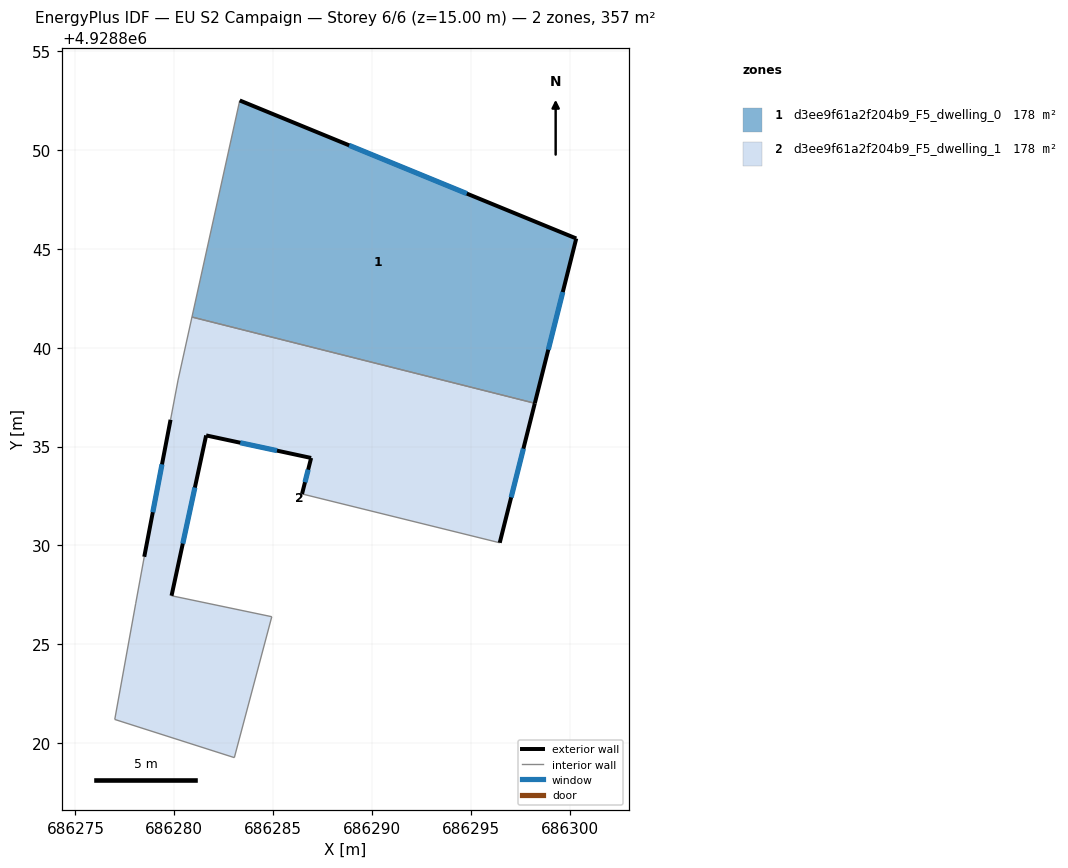
=== STOREY PLAN SPEC (per zone: floor XY polygon, exterior-wall plan segments, windows/doors) ===
zone 1: d3ee9f61a2f204b9_F5_dwelling_0  (178.5 m²)
  floor: (686300.33, 4928845.53) (686298.23, 4928837.19) (686280.89, 4928841.55) (686283.31, 4928852.51)
  exterior wall: (686300.33, 4928845.53) – (686283.31, 4928852.51)  [18.4 m]
    window: (686294.79, 4928847.80) – (686288.84, 4928850.24)  [6.7 m²]
  exterior wall: (686298.23, 4928837.19) – (686300.33, 4928845.53)  [8.6 m]
    window: (686298.91, 4928839.90) – (686299.65, 4928842.82)  [3.2 m²]
  interior walls: 2
zone 2: d3ee9f61a2f204b9_F5_dwelling_1  (178.5 m²)
  floor: (686298.23, 4928837.19) (686296.46, 4928830.14) (686286.46, 4928832.61) (686286.92, 4928834.43) (686281.61, 4928835.57) (686279.86, 4928827.46) (686284.93, 4928826.40) (686283.03, 4928819.27) (686276.99, 4928821.20) (686278.05, 4928827.08) (686278.48, 4928829.43) (686279.81, 4928836.36) (686280.19, 4928838.37) (686280.89, 4928841.55)
  exterior wall: (686296.46, 4928830.14) – (686298.23, 4928837.19)  [7.3 m]
    window: (686297.03, 4928832.43) – (686297.66, 4928834.90)  [2.7 m²]
  exterior wall: (686286.92, 4928834.43) – (686286.46, 4928832.61)  [1.9 m]
    window: (686286.77, 4928833.84) – (686286.61, 4928833.20)  [0.7 m²]
  exterior wall: (686281.61, 4928835.57) – (686286.92, 4928834.43)  [5.4 m]
    window: (686283.34, 4928835.20) – (686285.19, 4928834.80)  [2.0 m²]
  exterior wall: (686279.86, 4928827.46) – (686281.61, 4928835.57)  [8.3 m]
    window: (686280.43, 4928830.10) – (686281.04, 4928832.93)  [3.0 m²]
  exterior wall: (686279.81, 4928836.36) – (686278.48, 4928829.43)  [7.1 m]
    window: (686279.38, 4928834.10) – (686278.91, 4928831.68)  [2.6 m²]
  interior walls: 9

=== DERIVED (storey summary) ===
Building: EU S2 Campaign
Storey: 6 of 6  (floor level z = 15.00 m)
Storey gross floor area: 356.9 m²
Zones on this storey: 2
  - d3ee9f61a2f204b9_F5_dwelling_0: floor 178.5 m²; exterior wall 27.0 m (81.0 m²); 2 window(s) 9.9 m²; WWR 12.2%
  - d3ee9f61a2f204b9_F5_dwelling_1: floor 178.5 m²; exterior wall 29.9 m (89.8 m²); 5 window(s) 11.0 m²; WWR 12.2%
Zone adjacency (shared interzone walls):
  - d3ee9f61a2f204b9_F5_dwelling_0 ↔ d3ee9f61a2f204b9_F5_dwelling_1